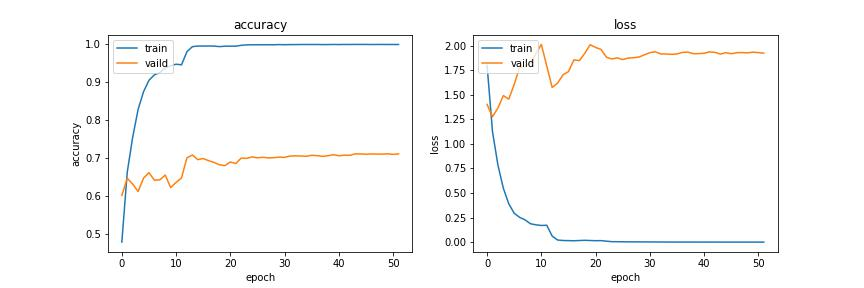

Source data for this figure (header and first rows):
loss, categorical_accuracy, val_loss, val_categorical_accuracy, lr
1.801, 0.4779, 1.403, 0.6013, 0.0005
1.125, 0.6629, 1.277, 0.6465, 0.0005
0.7847, 0.7549, 1.366, 0.6311, 0.0005
0.5488, 0.8284, 1.492, 0.6117, 0.0005
0.3906, 0.8751, 1.456, 0.6468, 0.0005
0.2944, 0.9054, 1.606, 0.6614, 0.0005
0.2524, 0.9197, 1.778, 0.6414, 0.0005
0.227, 0.9256, 1.788, 0.6423, 0.0005
0.1874, 0.9382, 1.821, 0.655, 0.0005
0.1767, 0.9438, 1.921, 0.622, 0.0005
0.17, 0.9478, 2.013, 0.6356, 0.0005
0.1722, 0.9462, 1.794, 0.6475, 0.0005
0.06201, 0.9809, 1.574, 0.7005, 0.0001581
0.02195, 0.9941, 1.619, 0.7081, 0.0001581
0.01673, 0.9958, 1.704, 0.6957, 0.0001581
0.01577, 0.9957, 1.736, 0.6987, 0.0001581
0.01421, 0.9958, 1.855, 0.693, 0.0001581
0.01668, 0.9957, 1.848, 0.6884, 0.0001581
0.01882, 0.9942, 1.921, 0.682, 0.0001581
0.01681, 0.9953, 2.01, 0.6799, 0.0001581
0.0149, 0.9954, 1.982, 0.6896, 0.0001581
0.01554, 0.9955, 1.963, 0.6854, 0.0001581
0.01017, 0.9976, 1.883, 0.6999, 5.0000002e-05
0.005035, 0.9988, 1.864, 0.699, 5.0000002e-05
0.0048, 0.999, 1.876, 0.703, 5.0000002e-05
0.003861, 0.9992, 1.858, 0.7005, 5.0000002e-05
0.003261, 0.9992, 1.875, 0.7021, 5.0000002e-05
0.002775, 0.9992, 1.877, 0.7002, 5.0000002e-05
0.003286, 0.9992, 1.885, 0.7008, 5.0000002e-05
0.002415, 0.9996, 1.907, 0.7024, 5.0000002e-05
0.002506, 0.9993, 1.93, 0.7018, 5.0000002e-05
0.002096, 0.9996, 1.938, 0.7051, 5.0000002e-05
0.00176, 0.9996, 1.916, 0.7057, 1.5811389e-05
0.001402, 0.9998, 1.916, 0.7054, 1.5811389e-05
0.001333, 0.9999, 1.912, 0.7045, 1.5811389e-05
0.001353, 0.9998, 1.916, 0.7072, 1.5811389e-05
0.00114, 0.9999, 1.932, 0.7063, 1.5811389e-05
0.001325, 0.9996, 1.935, 0.7045, 1.5811389e-05
0.00131, 0.9997, 1.919, 0.706, 1.5811389e-05
0.0008089, 0.9999, 1.919, 0.7087, 1.5811389e-05
0.001292, 0.9997, 1.923, 0.706, 1.5811389e-05
0.000617, 1.0, 1.937, 0.7075, 1.5811389e-05
0.0008421, 0.9999, 1.932, 0.7072, 5.0000003e-06
0.0009033, 1.0, 1.915, 0.7109, 5.0000003e-06
0.0005372, 1.0, 1.929, 0.7109, 5.0000003e-06
0.0006344, 1.0, 1.918, 0.71, 5.0000003e-06
0.001038, 0.9998, 1.929, 0.7109, 5.0000003e-06
0.0005037, 0.9999, 1.93, 0.7106, 5.0000003e-06
0.000686, 0.9999, 1.927, 0.7103, 5.0000003e-06
0.0006248, 0.9999, 1.934, 0.7112, 5.0000003e-06
0.0006955, 0.9999, 1.93, 0.7096, 5.0000003e-06
0.0005439, 0.9999, 1.925, 0.7109, 5.0000003e-06
